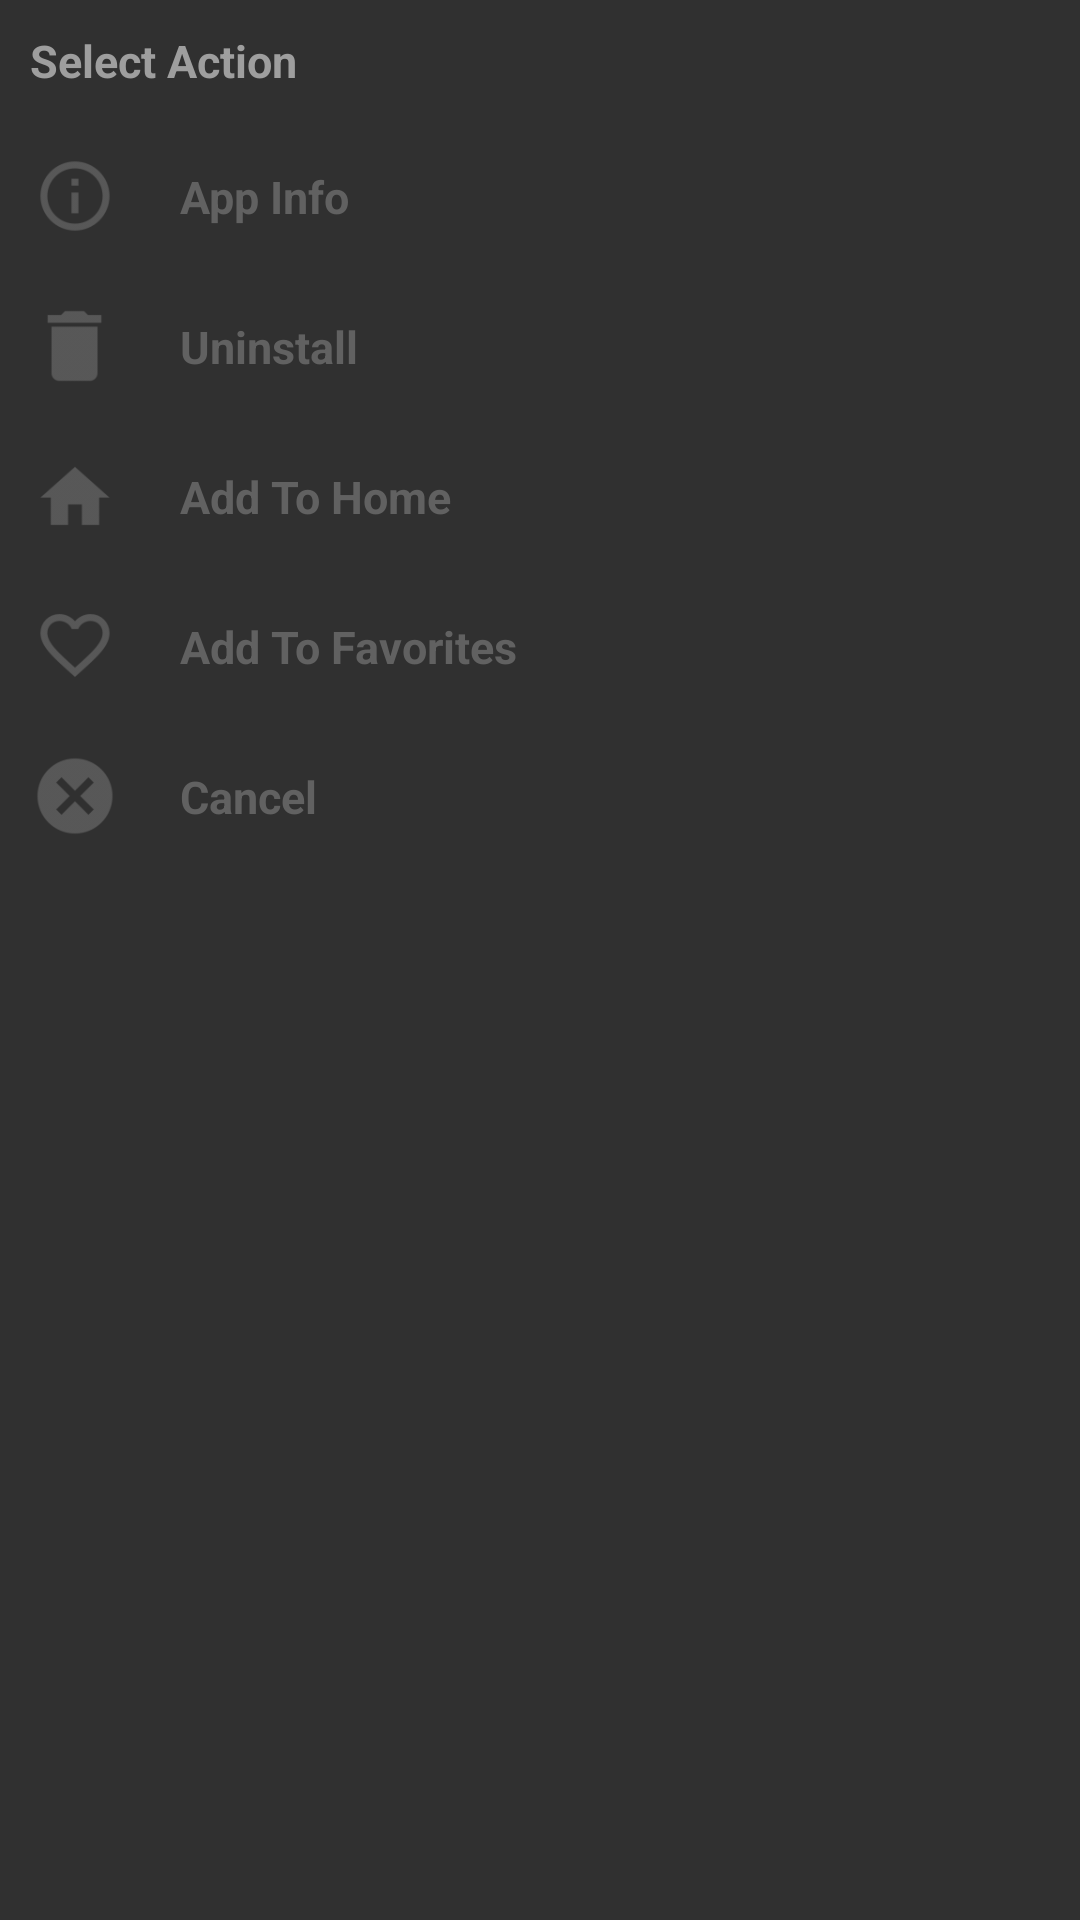

Layout XML and referenced resources for this Android screen:
<!-- AndroidManifest.xml: application theme Theme.AppCompat.NoActionBar -->
<!-- res/layout/popup_on_app_icon.xml -->
<?xml version="1.0" encoding="utf-8"?>
<LinearLayout xmlns:android="http://schemas.android.com/apk/res/android"
    android:layout_width="match_parent"
    android:layout_height="match_parent"
    android:orientation="vertical"
    android:id="@+id/mainLayout_popupHome">

    <TextView
        android:layout_width="wrap_content"
        android:layout_height="wrap_content"
        android:textStyle="bold"
        android:textSize="15dp"
        android:paddingBottom="10dp"
        android:paddingLeft="20dp"
        android:padding="10dp"
        android:textColor="#9E9E9E"
        android:text="Select Action"/>

    <LinearLayout
        android:id="@+id/app_info"
        android:layout_width="wrap_content"
        android:layout_height="wrap_content"
        android:orientation="horizontal"
        android:padding="10dp">

        <ImageView
            android:layout_width="30dp"
            android:layout_height="30dp"
            android:paddingLeft="10dp"
            android:background="@drawable/app_info_icon"/>

        <TextView
            android:layout_width="wrap_content"
            android:layout_height="wrap_content"
            android:textStyle="bold"
            android:textSize="15dp"
            android:paddingTop="5dp"
            android:paddingLeft="20dp"
            android:textColor="@color/materialBlack"
            android:text="@string/app_info"/>

    </LinearLayout>

    <LinearLayout
        android:id="@+id/uninstall"
        android:layout_width="wrap_content"
        android:layout_height="wrap_content"
        android:orientation="horizontal"
        android:padding="10dp">

        <ImageView
            android:layout_width="30dp"
            android:layout_height="30dp"
            android:paddingLeft="10dp"
            android:background="@drawable/uninstall_icon"/>

        <TextView
            android:layout_width="wrap_content"
            android:layout_height="wrap_content"
            android:textStyle="bold"
            android:textSize="15dp"
            android:paddingTop="5dp"
            android:paddingLeft="20dp"
            android:textColor="@color/materialBlack"
            android:text="@string/uninstall"/>

    </LinearLayout>

    <LinearLayout
        android:id="@+id/add_to_home"
        android:layout_width="wrap_content"
        android:layout_height="wrap_content"
        android:orientation="horizontal"
        android:padding="10dp">

        <ImageView
            android:layout_width="30dp"
            android:layout_height="30dp"
            android:paddingLeft="10dp"
            android:background="@drawable/add_to_home_icon"/>

        <TextView
            android:layout_width="wrap_content"
            android:layout_height="wrap_content"
            android:textStyle="bold"
            android:textSize="15dp"
            android:paddingTop="5dp"
            android:paddingLeft="20dp"
            android:textColor="@color/materialBlack"
            android:text="@string/add_to_home"/>

    </LinearLayout>

    <LinearLayout
        android:id="@+id/add_to_fav"
        android:layout_width="wrap_content"
        android:layout_height="wrap_content"
        android:orientation="horizontal"
        android:padding="10dp">

        <ImageView
            android:layout_width="30dp"
            android:layout_height="30dp"
            android:paddingLeft="10dp"
            android:background="@drawable/fav_app_icon"/>

        <TextView
            android:layout_width="wrap_content"
            android:layout_height="wrap_content"
            android:textStyle="bold"
            android:textSize="15dp"
            android:paddingTop="5dp"
            android:paddingLeft="20dp"
            android:textColor="@color/materialBlack"
            android:text="@string/add_to_fav"/>

    </LinearLayout>

    <LinearLayout
        android:id="@+id/cancel_dialog"
        android:layout_width="wrap_content"
        android:layout_height="wrap_content"
        android:orientation="horizontal"
        android:padding="10dp">

        <ImageView
            android:layout_width="30dp"
            android:layout_height="30dp"
            android:paddingLeft="10dp"
            android:background="@drawable/cancel_icon"/>

        <TextView
            android:layout_width="wrap_content"
            android:layout_height="wrap_content"
            android:textStyle="bold"
            android:textSize="15dp"
            android:paddingTop="5dp"
            android:paddingLeft="20dp"
            android:textColor="@color/materialBlack"
            android:text="@string/cancel_icon"/>

    </LinearLayout>

</LinearLayout>
<!-- resources referenced by this layout -->
<resources>
  <color name="materialBlack">#616161 </color>
  <!-- drawable add_to_home_icon: png bitmap (drawable-hdpi, 465 bytes) -->
  <!-- drawable app_info_icon: png bitmap (drawable-hdpi, 917 bytes) -->
  <!-- drawable cancel_icon: png bitmap (drawable-hdpi, 869 bytes) -->
  <!-- drawable fav_app_icon: png bitmap (drawable-hdpi, 939 bytes) -->
  <!-- drawable uninstall_icon: png bitmap (drawable-hdpi, 303 bytes) -->
  <string name="add_to_fav">Add To Favorites</string>
  <string name="add_to_home">Add To Home</string>
  <string name="app_info">App Info</string>
  <string name="cancel_icon">Cancel</string>
  <string name="uninstall">Uninstall</string>
</resources>
